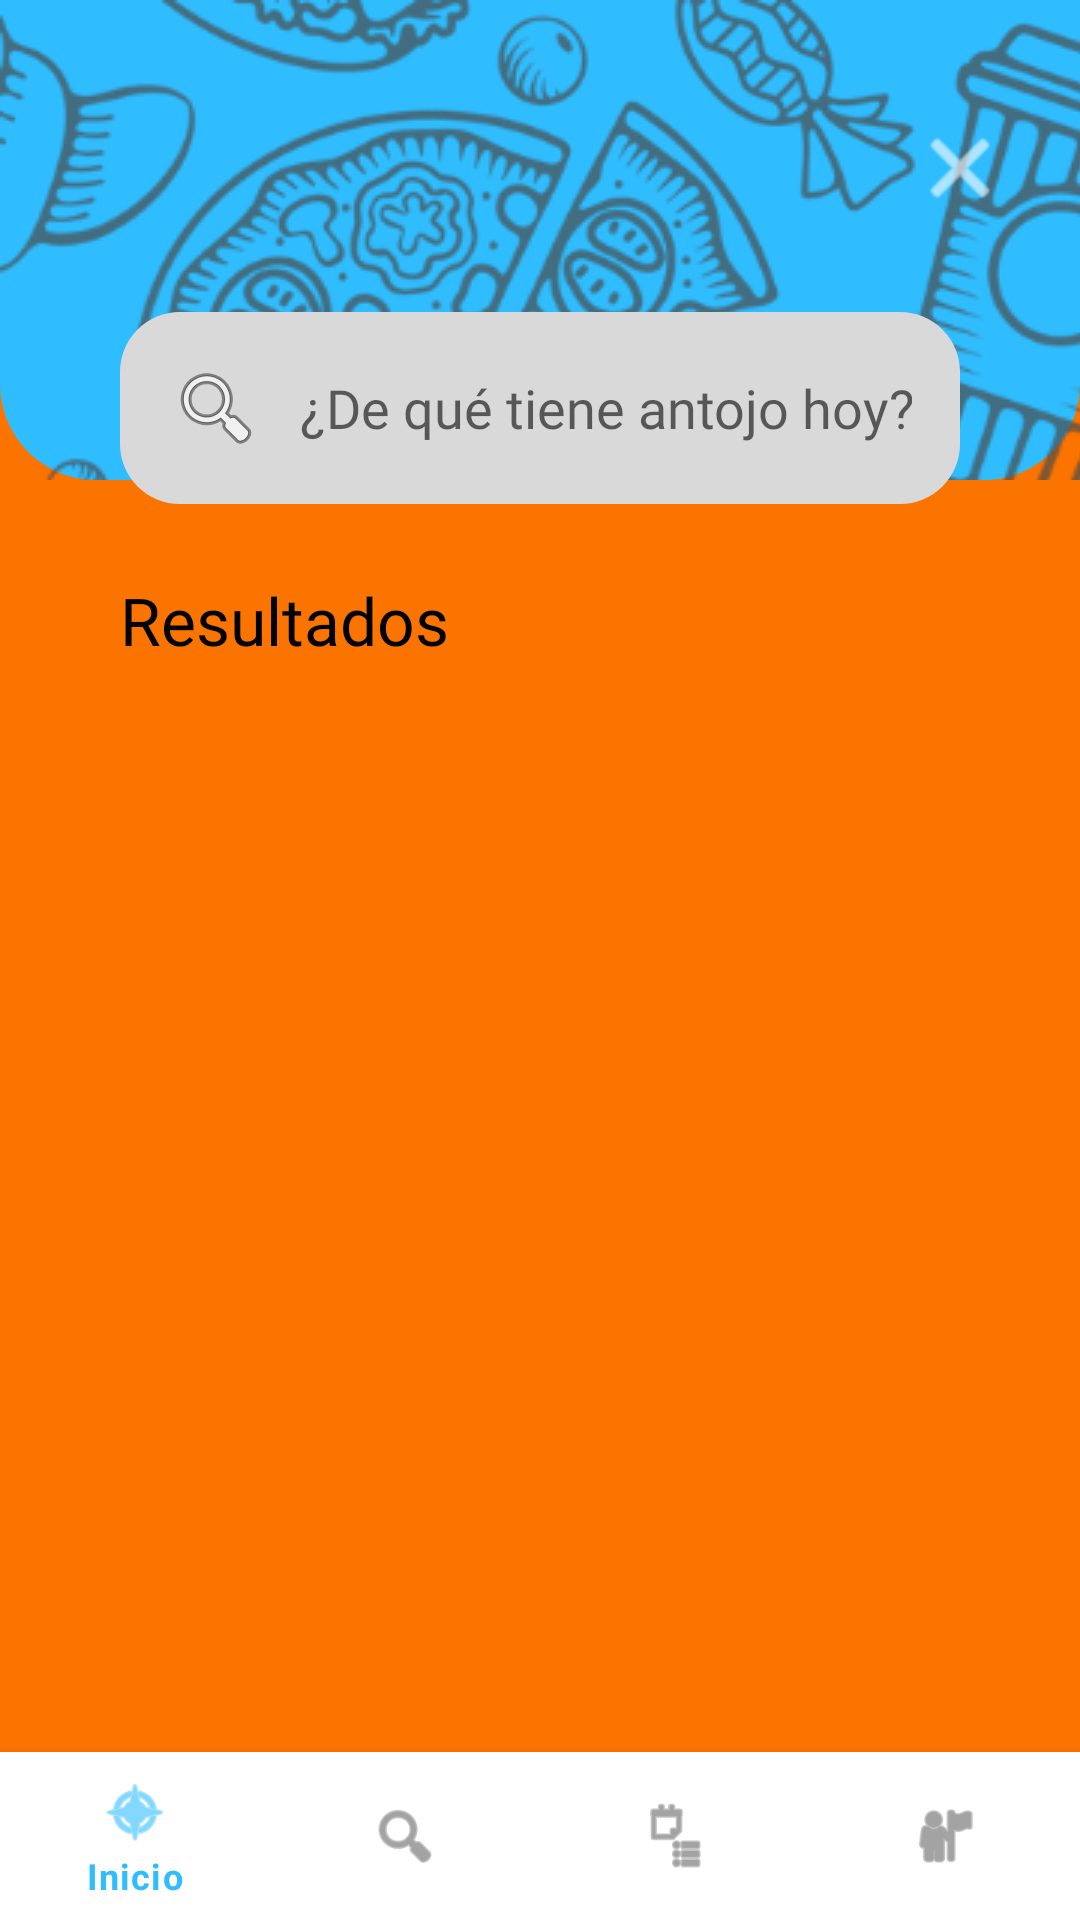

Produce the Android XML layout that renders to this screen, including the resource entries it uses.
<!-- AndroidManifest.xml: application theme Theme.Foodtec -->
<!-- res/layout/activity_search.xml -->
<?xml version="1.0" encoding="utf-8"?>
<androidx.constraintlayout.widget.ConstraintLayout
    xmlns:android="http://schemas.android.com/apk/res/android"
    xmlns:app="http://schemas.android.com/apk/res-auto"
    xmlns:tools="http://schemas.android.com/tools"
    android:id="@+id/main"
    android:layout_width="match_parent"
    android:layout_height="match_parent"
    android:background="@color/foodtec_naranja"
    tools:context=".ui.SearchActivity"> <View
    android:id="@+id/viewTopSection"
    android:layout_width="0dp"
    android:layout_height="0dp"
    android:background="@drawable/shape_top_blue_with_pattern"
    app:layout_constraintEnd_toEndOf="parent"
    app:layout_constraintStart_toStartOf="parent"
    app:layout_constraintTop_toTopOf="parent"
    app:layout_constraintHeight_percent="0.25" /> <ImageButton
    android:id="@+id/btnRegresarSearch"
    android:layout_width="48dp"
    android:layout_height="48dp"
    android:src="@android:drawable/ic_menu_close_clear_cancel"
    app:tint="@color/white"
    android:background="?attr/selectableItemBackgroundBorderless"
    android:layout_marginTop="32dp"
    android:layout_marginEnd="16dp"
    app:layout_constraintEnd_toEndOf="parent"
    app:layout_constraintTop_toTopOf="parent"
    android:elevation="12dp"/>

    <LinearLayout
        android:id="@+id/llCardContainer"
        android:layout_width="0dp"
        android:layout_height="0dp"
        android:fillViewport="true"
        android:background="@drawable/shape_home_card"
        android:elevation="8dp"
        android:orientation="vertical"
        android:layout_marginStart="16dp"
        android:layout_marginEnd="16dp"
        android:layout_marginTop="80dp"
        android:layout_marginBottom="24dp"
        app:layout_constraintBottom_toBottomOf="parent"
        app:layout_constraintEnd_toEndOf="parent"
        app:layout_constraintStart_toStartOf="parent"
        app:layout_constraintTop_toTopOf="parent">

        <LinearLayout
            android:layout_width="match_parent"
            android:layout_height="wrap_content"
            android:orientation="vertical"
            android:padding="24dp">

            <EditText
                android:id="@+id/etBuscadorReal"
                android:layout_width="match_parent"
                android:layout_height="wrap_content"
                android:hint="¿De qué tiene antojo hoy?"
                android:fontFamily="@font/montserrat_alternates_semibold"
                android:background="@drawable/shape_input_grey"
                android:padding="16dp"
                android:drawableStart="@android:drawable/ic_menu_search"
                android:drawablePadding="12dp"
                android:layout_marginBottom="24dp"
                android:inputType="text"
                android:imeOptions="actionSearch"/> <TextView
            android:layout_width="wrap_content"
            android:layout_height="wrap_content"
            android:text="Resultados"
            android:textSize="22sp"
            android:textColor="@color/black"
            android:fontFamily="@font/lilita_one_regular"
            android:layout_marginBottom="16dp"/>

            <androidx.recyclerview.widget.RecyclerView
                android:id="@+id/rvResultadosBusqueda"
                android:layout_width="match_parent"
                android:layout_height="wrap_content"
                android:orientation="vertical"
                app:layoutManager="androidx.recyclerview.widget.LinearLayoutManager" />

            <TextView
                android:id="@+id/tvNoResultados"
                android:layout_width="match_parent"
                android:layout_height="wrap_content"
                android:text="No se encontraron productos."
                android:fontFamily="@font/montserrat_alternates_semibold"
                android:gravity="center"
                android:visibility="gone"
                android:layout_marginTop="32dp"/>

        </LinearLayout>
    </LinearLayout>

    <com.google.android.material.bottomnavigation.BottomNavigationView
        android:id="@+id/bottomNavViewSearch"
        android:layout_width="0dp"
        android:layout_height="wrap_content"
        android:background="@color/white"
        app:menu="@menu/bottom_nav_menu"
        app:layout_constraintBottom_toBottomOf="parent"
        app:layout_constraintEnd_toEndOf="parent"
        app:layout_constraintStart_toStartOf="parent" />

</androidx.constraintlayout.widget.ConstraintLayout>
<!-- resources referenced by this layout -->
<resources>
  <color name="black">#FF000000</color>
  <color name="foodtec_naranja">#FC7400</color>
  <color name="white">#FFFFFFFF</color>
  <!-- drawable shape_input_grey (drawable) -->
  <?xml version="1.0" encoding="utf-8"?>
  <shape xmlns:android="http://schemas.android.com/apk/res/android"
      android:shape="rectangle">
  
      <solid android:color="@color/grey"/>
  
      <corners android:radius="20dp"/>
  
  </shape>
  <!-- drawable shape_top_blue_with_pattern (drawable) -->
  <?xml version="1.0" encoding="utf-8"?>
  <layer-list xmlns:android="http://schemas.android.com/apk/res/android">
      <item>
          <shape android:shape="rectangle">
              <solid android:color="@color/foodtec_azul"/>
              <corners
                  android:bottomLeftRadius="32dp"
                  android:bottomRightRadius="32dp"
                  android:topLeftRadius="0dp"
                  android:topRightRadius="0dp"/>
          </shape>
      </item>
      <item>
          <bitmap android:src="@drawable/pattern_food"
              android:tileMode="repeat" />
      </item>
  </layer-list>
  <style name="Theme.Foodtec" parent="Theme.MaterialComponents.DayNight.NoActionBar">
  
          <item name="colorPrimary">@color/foodtec_azul</item>
          <item name="colorPrimaryVariant">@color/foodtec_azul</item>
          <item name="colorOnPrimary">@color/white</item>
  
          <item name="colorSecondary">@color/foodtec_naranja</item>
          <item name="colorSecondaryVariant">@color/foodtec_naranja</item>
          <item name="colorOnSecondary">@color/black</item>
  
          <item name="android:statusBarColor">@color/foodtec_azul</item>
  
      </style>
  <color name="grey">#D9D9D9</color>
  <color name="foodtec_azul">#30BDFF</color>
  <!-- drawable pattern_food: png bitmap (drawable, 988722 bytes) -->
</resources>
